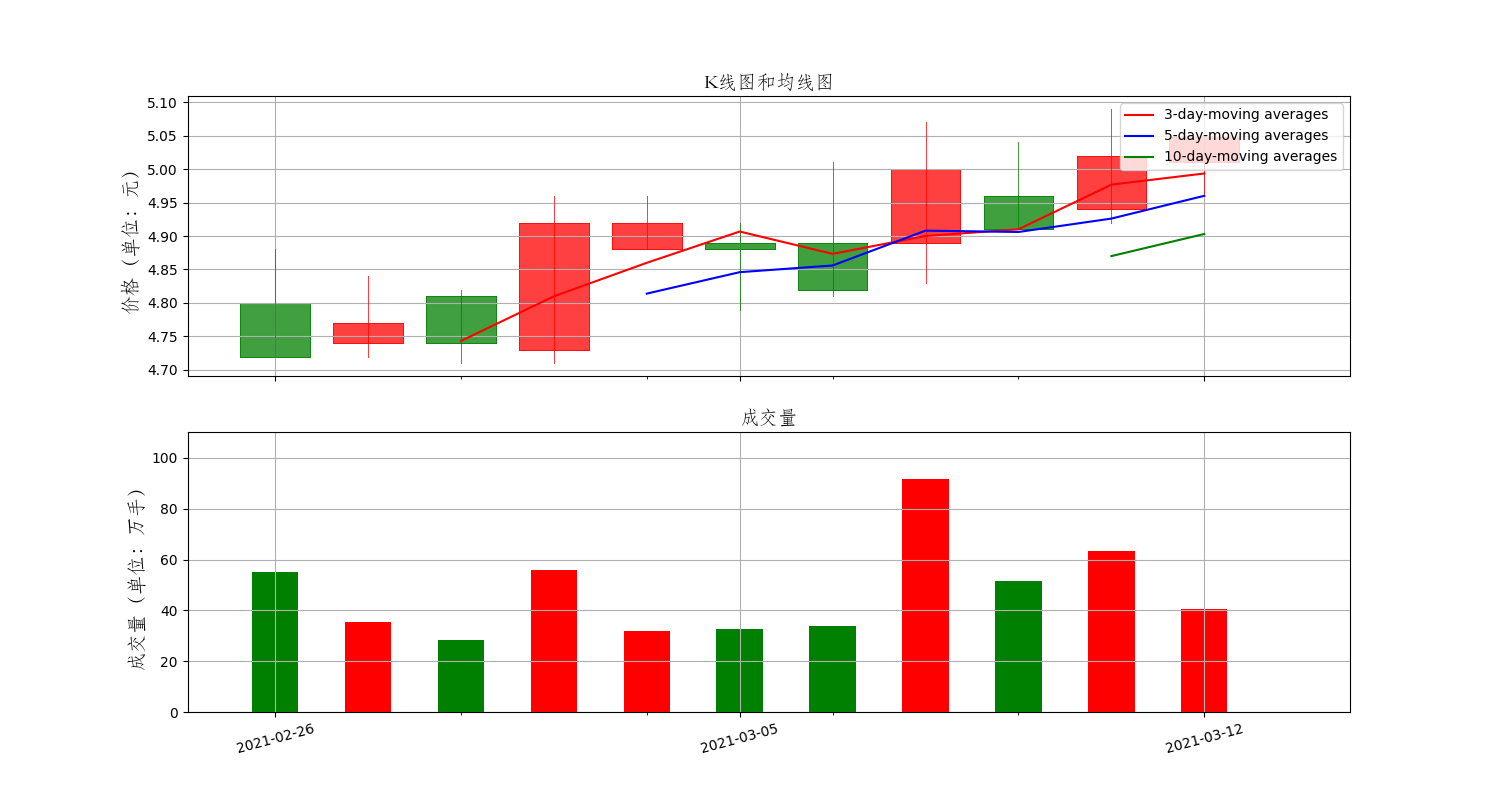

Values plotted in this chart, from the file beside it:
Date, High, Low, Open, Close, Volume, Adj Close
2021-02-26, 4.88, 4.72, 4.8, 4.72, 54907102, 4.72
2021-03-01, 4.84, 4.72, 4.74, 4.77, 35595989, 4.77
2021-03-02, 4.82, 4.71, 4.81, 4.74, 28357089, 4.74
2021-03-03, 4.96, 4.71, 4.73, 4.92, 55718792, 4.92
2021-03-04, 4.96, 4.88, 4.88, 4.92, 31703608, 4.92
2021-03-05, 4.92, 4.79, 4.89, 4.88, 32696180, 4.88
2021-03-08, 5.01, 4.81, 4.89, 4.82, 33740424, 4.82
2021-03-09, 5.07, 4.83, 4.89, 5.0, 91822666, 5.0
2021-03-10, 5.04, 4.91, 4.96, 4.91, 51619881, 4.91
2021-03-11, 5.09, 4.92, 4.94, 5.02, 63425351, 5.02
2021-03-12, 5.05, 4.96, 5.01, 5.05, 40364085, 5.05
